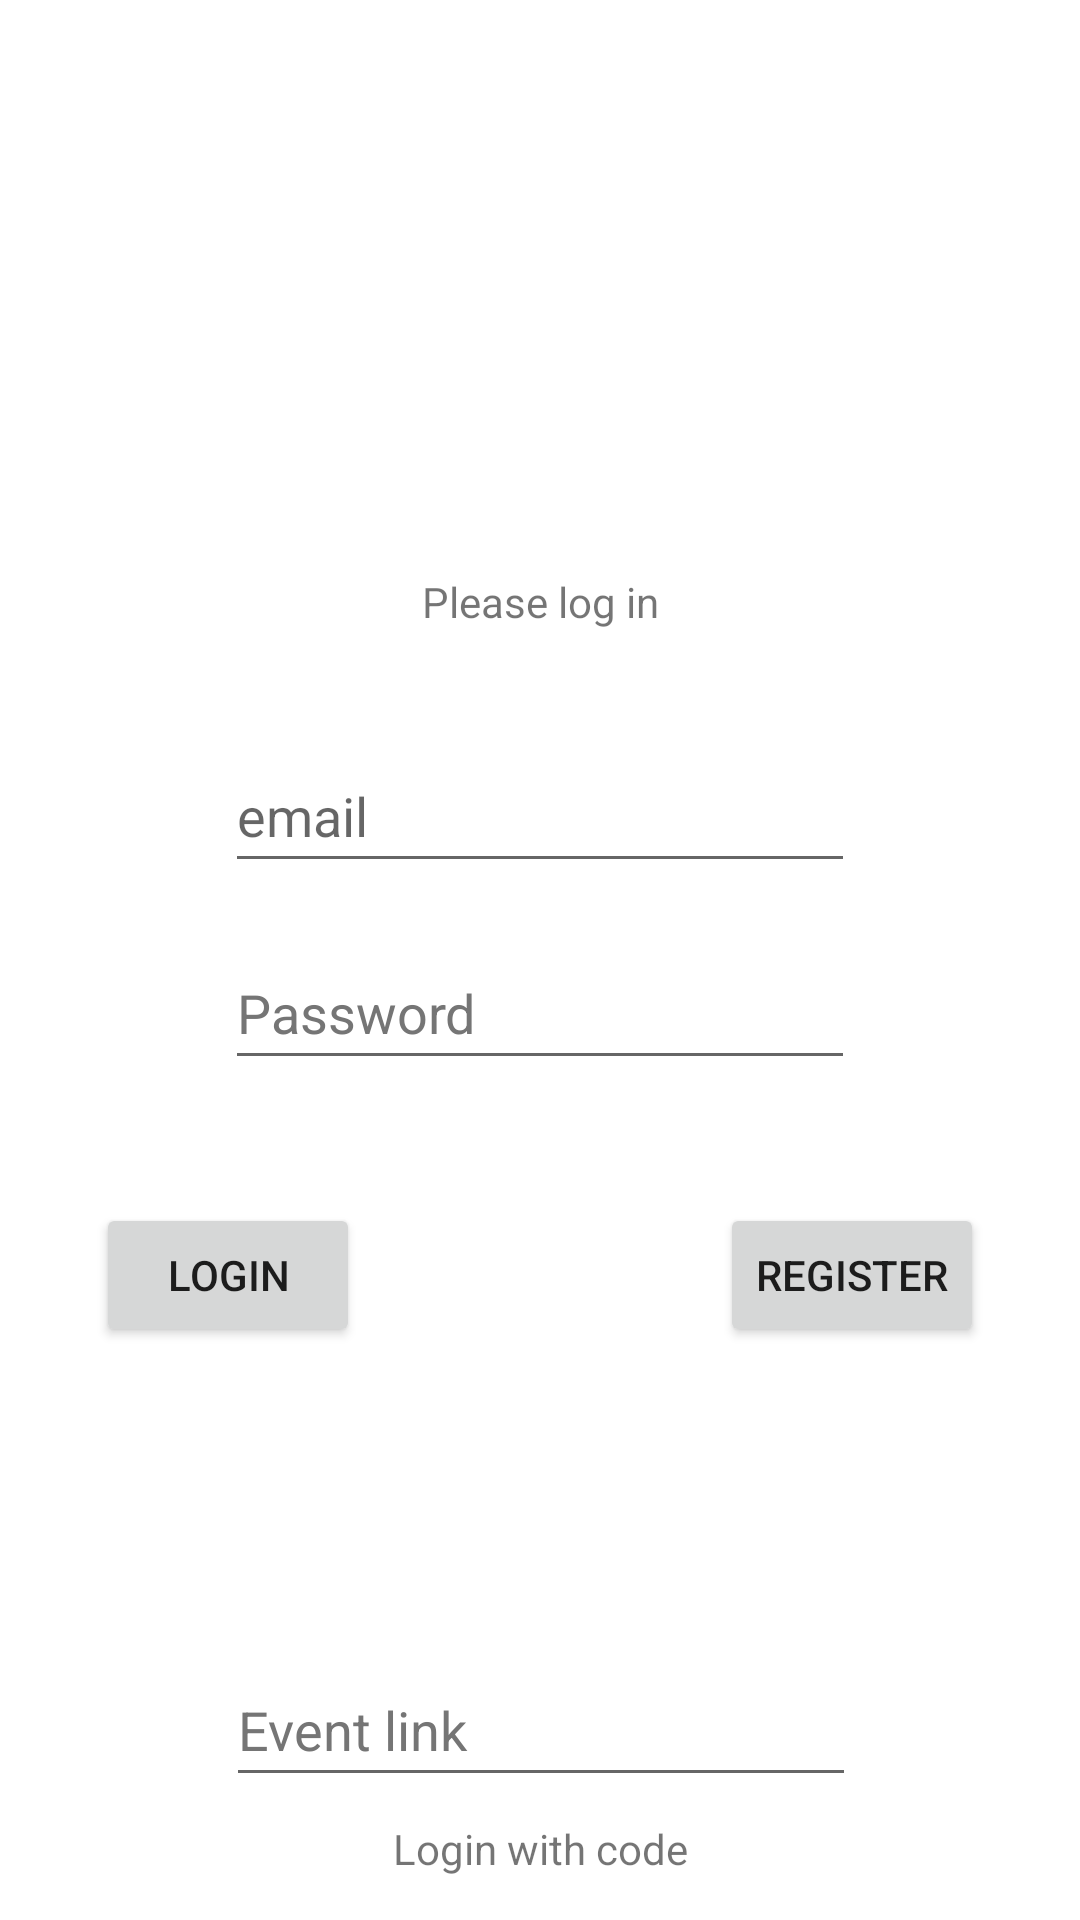

Reconstruct the res/layout file that produces this screen, plus the resources it refers to.
<!-- AndroidManifest.xml: application theme Theme.Nightlife -->
<!-- res/layout/fragment_login.xml -->
<?xml version="1.0" encoding="utf-8"?>
<androidx.constraintlayout.widget.ConstraintLayout xmlns:android="http://schemas.android.com/apk/res/android"
    xmlns:app="http://schemas.android.com/apk/res-auto"
    xmlns:tools="http://schemas.android.com/tools"
    android:layout_width="match_parent"
    android:layout_height="match_parent"
    tools:context=".UI.LoginFragment">

    <TextView
        android:id="@+id/textview_first"
        android:layout_width="wrap_content"
        android:layout_height="wrap_content"
        android:text="@string/hello_first_fragment"
        app:layout_constraintBottom_toTopOf="@id/button_first"
        app:layout_constraintEnd_toEndOf="parent"
        app:layout_constraintStart_toStartOf="parent"
        app:layout_constraintTop_toTopOf="parent" />

    <EditText
        android:id="@+id/editTextTextEmailAddress"
        android:layout_width="wrap_content"
        android:layout_height="wrap_content"
        android:layout_marginTop="-100dp"
        android:ems="10"
        android:hint="@string/email_label_hint"
        android:inputType="textEmailAddress"
        android:minHeight="48dp"
        app:layout_constraintBottom_toBottomOf="parent"
        app:layout_constraintEnd_toEndOf="parent"
        app:layout_constraintHorizontal_bias="0.5"
        app:layout_constraintStart_toStartOf="parent"
        app:layout_constraintTop_toTopOf="parent"
        android:autofillHints="" />

    <EditText
        android:id="@+id/editTextTextPassword2"
        android:layout_width="wrap_content"
        android:layout_height="wrap_content"
        android:layout_marginTop="32dp"
        android:autofillHints=""
        android:ems="10"
        android:hint="@string/password"
        android:inputType="textPassword"
        android:minHeight="48dp"
        android:textColorHint="#757575"
        app:layout_constraintBottom_toBottomOf="parent"
        app:layout_constraintEnd_toEndOf="parent"
        app:layout_constraintHorizontal_bias="0.5"
        app:layout_constraintStart_toStartOf="parent"
        app:layout_constraintTop_toTopOf="parent" />

    <Button
        android:id="@+id/button2"
        android:layout_width="wrap_content"
        android:layout_height="wrap_content"
        android:layout_marginEnd="32dp"
        android:text="@string/register"
        app:layout_constraintBottom_toBottomOf="parent"
        app:layout_constraintEnd_toEndOf="parent"
        app:layout_constraintTop_toBottomOf="@+id/textview_first" />

    <Button
        android:id="@+id/button_first"
        android:layout_width="wrap_content"
        android:layout_height="wrap_content"
        android:layout_marginStart="32dp"
        android:text="@string/login"
        app:layout_constraintBottom_toBottomOf="parent"
        app:layout_constraintStart_toStartOf="parent"
        app:layout_constraintTop_toBottomOf="@id/textview_first" />

    <TextView
        android:id="@+id/loginAnon"
        android:layout_width="wrap_content"
        android:layout_height="wrap_content"
        android:text="@string/login_with_code"
        app:layout_constraintBottom_toBottomOf="parent"
        app:layout_constraintEnd_toEndOf="parent"
        app:layout_constraintStart_toStartOf="parent"
        app:layout_constraintTop_toTopOf="parent"
        app:layout_constraintVertical_bias="0.977" />

    <EditText
        android:id="@+id/eventLinkText"
        android:layout_width="wrap_content"
        android:layout_height="wrap_content"
        android:autofillHints=""
        android:ems="10"
        android:hint="@string/EventLink"
        android:inputType="textPersonName"
        android:minHeight="48dp"
        android:textColorHint="#757575"
        app:layout_constraintBottom_toBottomOf="parent"
        app:layout_constraintEnd_toEndOf="parent"
        app:layout_constraintHorizontal_bias="0.502"
        app:layout_constraintStart_toStartOf="parent"
        app:layout_constraintTop_toTopOf="parent"
        app:layout_constraintVertical_bias="0.931" />

</androidx.constraintlayout.widget.ConstraintLayout>
<!-- resources referenced by this layout -->
<resources>
  <string name="EventLink">Event link</string>
  <string name="email_label_hint">email</string>
  <string name="hello_first_fragment">Please log in</string>
  <string name="login">Login</string>
  <string name="login_with_code">Login with code</string>
  <string name="password">Password</string>
  <string name="register">Register</string>
  <style name="Theme.Nightlife" parent="Theme.MaterialComponents.DayNight.DarkActionBar">
          
          <item name="colorPrimary">@color/purple_500</item>
          <item name="colorPrimaryVariant">@color/purple_700</item>
          <item name="colorOnPrimary">@color/white</item>
          
          <item name="colorSecondary">@color/teal_200</item>
          <item name="colorSecondaryVariant">@color/teal_700</item>
          <item name="colorOnSecondary">@color/black</item>
          
          <item name="android:statusBarColor" tools:targetApi="l">?attr/colorPrimaryVariant</item>
          
      </style>
  <!-- not gathered from this repository: default colours our renderer supplied (Android Studio template values) -->
  <color name="purple_500">#FF6200EE</color>
  <color name="purple_700">#FF3700B3</color>
  <color name="teal_200">#FF03DAC5</color>
  <color name="teal_700">#FF018786</color>
  <color name="black">#FF000000</color>
  <color name="white">#FFFFFFFF</color>
</resources>
